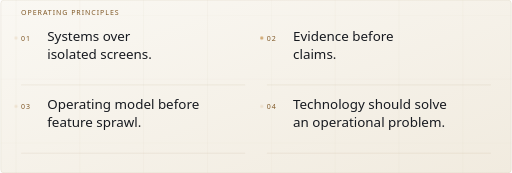
t = 0.00 s
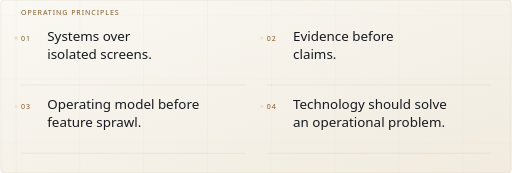
t = 1.67 s
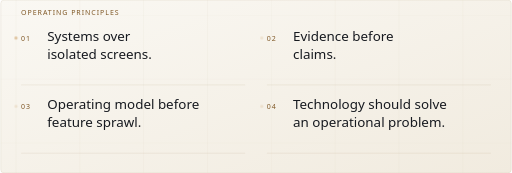
t = 3.33 s
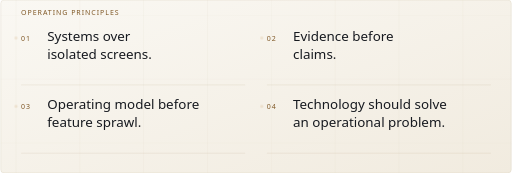
t = 5.00 s
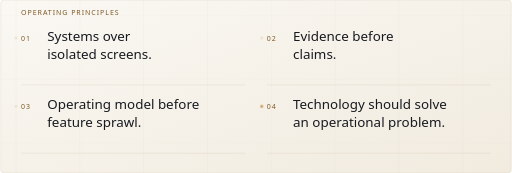
t = 6.67 s
t = 8.33 s: frame unchanged from t = 5.00 s, image omitted

The animated SVG that drew these frames (rendered in a browser with its animation timeline set to each time). Animation: 3 CSS @keyframes rules; frames cover the first 8.33 s, repeats indefinitely.

<svg xmlns="http://www.w3.org/2000/svg" xmlns:xlink="http://www.w3.org/1999/xlink" width="1600" height="542" viewBox="0 0 1600 542" role="img" aria-labelledby="t d"><title id="t">Systems over isolated screens. Evidence before claims. Operating model before feature sprawl. Technology should solve an operational problem.</title><desc id="d">Systems over isolated screens. Evidence before claims. Operating model before feature sprawl. Technology should solve an operational problem.</desc><defs><linearGradient id="field" x2="1" y2="1"><stop stop-color="#FAF8F3"/><stop offset="1" stop-color="#F1EBDF"/></linearGradient><linearGradient id="metal" x1="0" x2="1"><stop stop-color="#805927"/><stop offset=".6" stop-color="#985A32"/><stop offset="1" stop-color="#805927"/></linearGradient></defs><rect width="1600" height="542" rx="10" fill="url(#field)"/><rect x=".5" y=".5" width="1599" height="541" rx="10" fill="none" stroke="#D6CBB9"/><path d="M48 0V542" stroke="#D6CBB9" opacity=".35"/><path d="M248 0V542" stroke="#D6CBB9" opacity=".35"/><path d="M448 0V542" stroke="#D6CBB9" opacity=".35"/><path d="M648 0V542" stroke="#D6CBB9" opacity=".35"/><path d="M848 0V542" stroke="#D6CBB9" opacity=".35"/><path d="M1048 0V542" stroke="#D6CBB9" opacity=".35"/><path d="M1248 0V542" stroke="#D6CBB9" opacity=".35"/><path d="M1448 0V542" stroke="#D6CBB9" opacity=".35"/><path d="M0 48H1600" stroke="#D6CBB9" opacity=".24"/><path d="M0 248H1600" stroke="#D6CBB9" opacity=".24"/><path d="M0 448H1600" stroke="#D6CBB9" opacity=".24"/><text x="64" y="48" font-family="Segoe UI,Arial,sans-serif" font-size="22" fill="#805927" letter-spacing="3">OPERATING PRINCIPLES</text><text x="64" y="128" font-family="Segoe UI,Arial,sans-serif" font-size="22" fill="#805927" letter-spacing="3">01</text><text x="146" y="129" font-family="Segoe UI,Arial,sans-serif" font-size="42" fill="#171A20" font-weight="500">Systems over</text><text x="146" y="185" font-family="Segoe UI,Arial,sans-serif" font-size="42" fill="#171A20" font-weight="500">isolated screens.</text><path d="M64 266H766" stroke="#805927" opacity="0.26"/><text x="834" y="128" font-family="Segoe UI,Arial,sans-serif" font-size="22" fill="#805927" letter-spacing="3">02</text><text x="916" y="129" font-family="Segoe UI,Arial,sans-serif" font-size="42" fill="#171A20" font-weight="500">Evidence before</text><text x="916" y="185" font-family="Segoe UI,Arial,sans-serif" font-size="42" fill="#171A20" font-weight="500">claims.</text><path d="M834 266H1536" stroke="#805927" opacity="0.26"/><text x="64" y="342" font-family="Segoe UI,Arial,sans-serif" font-size="22" fill="#805927" letter-spacing="3">03</text><text x="146" y="343" font-family="Segoe UI,Arial,sans-serif" font-size="42" fill="#171A20" font-weight="500">Operating model before</text><text x="146" y="399" font-family="Segoe UI,Arial,sans-serif" font-size="42" fill="#171A20" font-weight="500">feature sprawl.</text><path d="M64 480H766" stroke="#805927" opacity="0.26"/><text x="834" y="342" font-family="Segoe UI,Arial,sans-serif" font-size="22" fill="#805927" letter-spacing="3">04</text><text x="916" y="343" font-family="Segoe UI,Arial,sans-serif" font-size="42" fill="#171A20" font-weight="500">Technology should solve</text><text x="916" y="399" font-family="Segoe UI,Arial,sans-serif" font-size="42" fill="#171A20" font-weight="500">an operational problem.</text><path d="M834 480H1536" stroke="#805927" opacity="0.26"/>
<!-- MOTION START: decorative SVG-only enhancement; original source is retained -->
<style>
  .motion-rotor { transform-origin: 0px 0px; animation: motionTurn 32s linear infinite; }
  .motion-dash { animation: motionSweep 14s ease-in-out infinite; }
  .motion-beat { animation: motionBeat 12s ease-in-out infinite; }
  .motion-beat:nth-child(2) { animation-delay: -2s; }
  .motion-beat:nth-child(3) { animation-delay: -4s; }
  .motion-beat:nth-child(4) { animation-delay: -6s; }
  .motion-beat:nth-child(5) { animation-delay: -8s; }
  .motion-beat:nth-child(6) { animation-delay: -10s; }
  .motion-beat:nth-child(7) { animation-delay: -12s; }
  @keyframes motionTurn { from { transform: rotate(0deg); } to { transform: rotate(360deg); } }
  @keyframes motionSweep {
    0%, 8% { stroke-dashoffset: 1600; opacity: 0; }
    15% { opacity: .62; }
    53% { opacity: .5; }
    66%, 100% { stroke-dashoffset: 0; opacity: 0; }
  }
  @keyframes motionBeat {
    0%, 12%, 32%, 100% { opacity: .18; }
    18%, 24% { opacity: .82; }
  }
  @media (prefers-reduced-motion: reduce) {
    .motion-rotor, .motion-dash, .motion-beat { animation: none !important; opacity: .22 !important; }
  }
</style>
<circle class="motion-beat" style="animation-delay:-0s" cx="48" cy="119" r="5" fill="#C89756" opacity=".2" aria-hidden="true"/><circle class="motion-beat" style="animation-delay:-2.5s" cx="818" cy="119" r="5" fill="#C89756" opacity=".2" aria-hidden="true"/><circle class="motion-beat" style="animation-delay:-5s" cx="48" cy="333" r="5" fill="#C89756" opacity=".2" aria-hidden="true"/><circle class="motion-beat" style="animation-delay:-7.5s" cx="818" cy="333" r="5" fill="#C89756" opacity=".2" aria-hidden="true"/>
<!-- MOTION END -->
</svg>
